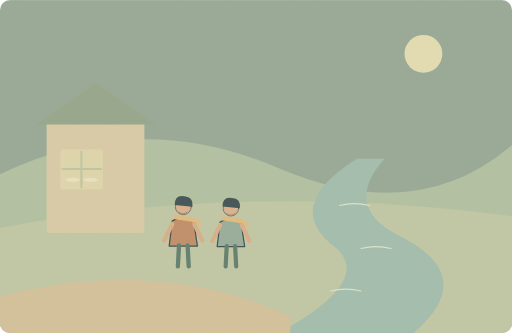
t = 0.00 s
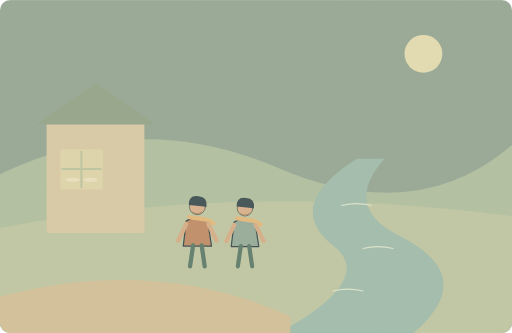
t = 1.63 s
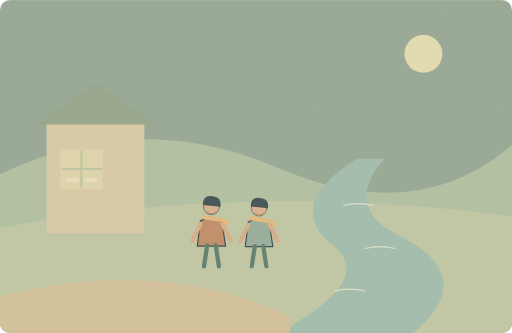
t = 3.25 s
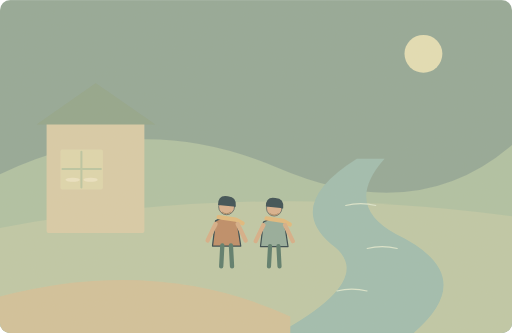
t = 5.00 s
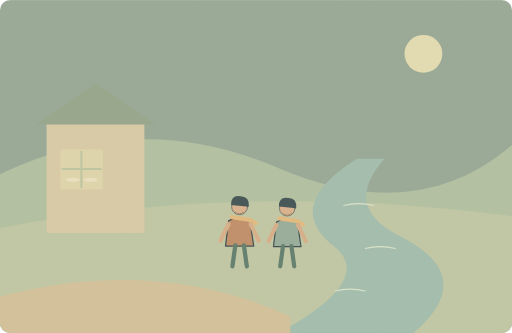
t = 6.50 s
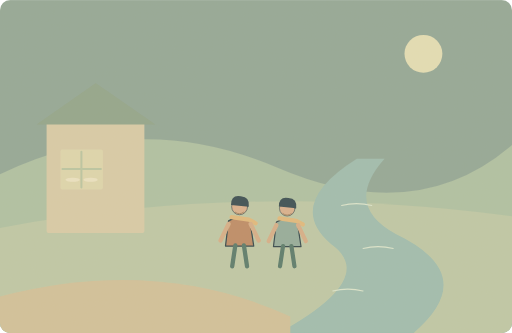
t = 8.30 s

The animated SVG that drew these frames (rendered in a browser with its animation timeline set to each time). Animation: 9 SMIL elements (animate=1,animateTransform=8); one cycle of 10.00 s, repeats indefinitely.

<svg xmlns="http://www.w3.org/2000/svg" width="1000" height="650" viewBox="0 0 1000 650" role="img" aria-labelledby="title desc"><title id="title">单词小故事</title><desc id="desc">We enjoy walking beside the river after dinner.</desc><metadata>{"wordId": "enjoy", "dailyExample": "We enjoy walking beside the river after dinner.", "source": "https://github.com/go1app/word-atlas/blob/main/public/atlas/entries/2.json", "attribution": "Word Atlas contributors — CC BY 4.0", "license": "https://creativecommons.org/licenses/by/4.0/", "changes": "New original vector animation interpreting the daily example.", "durationSeconds": 10}</metadata><defs><clipPath id="frame"><rect width="1000" height="650" rx="20"/></clipPath><filter id="paper"><feTurbulence type="fractalNoise" baseFrequency=".74" numOctaves="3" stitchTiles="stitch"/><feColorMatrix type="saturate" values="0"/><feComponentTransfer><feFuncA type="linear" slope=".065"/></feComponentTransfer><feBlend in="SourceGraphic" mode="soft-light"/></filter><filter id="glow" x="-100%" y="-100%" width="300%" height="300%"><feGaussianBlur stdDeviation="8"/></filter></defs><g clip-path="url(#frame)"><rect x="0" y="0" width="1000" height="650" rx="0" fill="#90a696" /><circle cx="827" cy="105" r="37" fill="#e4dfb5" /><path d="M0 340Q269 210 541 327T1000 283V650H0Z" fill="#adc0a2" stroke="none" stroke-width="2" stroke-linecap="round" stroke-linejoin="round" /><path d="M0 445Q480 354 1000 422V650H0Z" fill="#bdc8a6" stroke="none" stroke-width="2" stroke-linecap="round" stroke-linejoin="round" /><path d="M697 310Q555 399 647 477Q740 543 545 650H808Q940 537 773 457Q670 401 751 310Z" fill="#9cbcaf" stroke="none" stroke-width="2" stroke-linecap="round" stroke-linejoin="round" /><g><animateTransform attributeName="transform" type="translate" values="-6 0;6 0;-6 0" keyTimes="0;.5;1" dur="10s" repeatCount="indefinite"/><path d="M669 401q29 -7 59 0" fill="none" stroke="#dbe6ce" stroke-width="2" stroke-linecap="round" stroke-linejoin="round" /></g><g><animateTransform attributeName="transform" type="translate" values="-6 0;6 0;-6 0" keyTimes="0;.5;1" dur="10s" repeatCount="indefinite"/><path d="M711 485q29 -7 59 0" fill="none" stroke="#dbe6ce" stroke-width="2" stroke-linecap="round" stroke-linejoin="round" /></g><g><animateTransform attributeName="transform" type="translate" values="-6 0;6 0;-6 0" keyTimes="0;.5;1" dur="10s" repeatCount="indefinite"/><path d="M652 568q29 -7 59 0" fill="none" stroke="#dbe6ce" stroke-width="2" stroke-linecap="round" stroke-linejoin="round" /></g><rect x="91" y="233" width="191" height="222" rx="5" fill="#d8cba7" /><path d="M71 243L187 162 304 243Z" fill="#8fa38a" stroke="none" stroke-width="2" stroke-linecap="round" stroke-linejoin="round" /><rect x="118" y="292" width="83" height="78" rx="4" fill="#ded7ad" /><path d="M159 296V366M122 330H197" fill="none" stroke="#b9c5a1" stroke-width="4" stroke-linecap="round" stroke-linejoin="round" /><ellipse cx="142" cy="351" rx="14" ry="4" fill="#ece3c3"/><ellipse cx="177" cy="351" rx="14" ry="4" fill="#ece3c3"/><path d="M0 579Q308 499 567 618V650H0Z" fill="#d1c099" stroke="none" stroke-width="2" stroke-linecap="round" stroke-linejoin="round" /><g><animateTransform attributeName="transform" type="translate" values="-45 0;65 0;65 0;-45 0;-45 0" keyTimes="0;.65;.83;.96;1" dur="10s" repeatCount="indefinite"/><animate attributeName="opacity" values="1;1;1;0;0;1" keyTimes="0;.65;.83;.93;.98;1" dur="10s" repeatCount="indefinite"/><g transform="translate(403 442) scale(1.2)" stroke="#2c4148" stroke-linecap="round" stroke-linejoin="round"><path d="M-18 -9Q0 -20 17 -8L23 32H-23Z" fill="#bc8963" stroke="#2c4148" stroke-width="2" stroke-linecap="round" stroke-linejoin="round" /><circle cx="0" cy="-32" r="13" fill="#d9af8c" /><path d="M-14 -35Q-14 -52 2 -49Q17 -48 15 -32Z" fill="#32474e" stroke="none" stroke-width="2" stroke-linecap="round" stroke-linejoin="round" /><path d="M-13 -15L15 -11 26 -5" fill="none" stroke="#e1b97b" stroke-width="7" stroke-linecap="round" stroke-linejoin="round" /></g><path d="M381.4 437.2L365.8 469.6M424.6 437.2L440.2 469.6" fill="none" stroke="#d6ad86" stroke-width="8.4" stroke-linecap="round" stroke-linejoin="round" /><path d="M394.6 414.4q8 6 16 0" fill="none" stroke="#9b7d57" stroke-width="1.68" stroke-linecap="round" stroke-linejoin="round" /><g><animateTransform attributeName="transform" type="rotate" values="-4 394.6 479.2;4 394.6 479.2;-4 394.6 479.2" keyTimes="0;.5;1" dur="5s" repeatCount="indefinite"/><path d="M394.6 479.2L389.56 520.0" fill="none" stroke="#547768" stroke-width="8.4" stroke-linecap="round" stroke-linejoin="round" /></g><g><animateTransform attributeName="transform" type="rotate" values="4 411.4 479.2;-4 411.4 479.2;4 411.4 479.2" keyTimes="0;.5;1" dur="5s" repeatCount="indefinite"/><path d="M411.4 479.2L416.44 520.0" fill="none" stroke="#547768" stroke-width="8.4" stroke-linecap="round" stroke-linejoin="round" /></g><g transform="translate(496 444) scale(1.17)" stroke="#2c4148" stroke-linecap="round" stroke-linejoin="round"><path d="M-18 -9Q0 -20 17 -8L23 32H-23Z" fill="#91aa9a" stroke="#2c4148" stroke-width="2" stroke-linecap="round" stroke-linejoin="round" /><circle cx="0" cy="-32" r="13" fill="#d9af8c" /><path d="M-14 -35Q-14 -52 2 -49Q17 -48 15 -32Z" fill="#32474e" stroke="none" stroke-width="2" stroke-linecap="round" stroke-linejoin="round" /><path d="M-13 -15L15 -11 26 -5" fill="none" stroke="#e1b97b" stroke-width="7" stroke-linecap="round" stroke-linejoin="round" /></g><path d="M474.94 439.32L459.73 470.90999999999997M517.06 439.32L532.27 470.90999999999997" fill="none" stroke="#d6ad86" stroke-width="8.19" stroke-linecap="round" stroke-linejoin="round" /><path d="M487.81 417.09000000000003q8 6 16 0" fill="none" stroke="#9b7d57" stroke-width="1.638" stroke-linecap="round" stroke-linejoin="round" /><g><animateTransform attributeName="transform" type="rotate" values="-4 487.81 480.27;4 487.81 480.27;-4 487.81 480.27" keyTimes="0;.5;1" dur="5s" repeatCount="indefinite"/><path d="M487.81 480.27L482.896 520.05" fill="none" stroke="#547768" stroke-width="8.19" stroke-linecap="round" stroke-linejoin="round" /></g><g><animateTransform attributeName="transform" type="rotate" values="4 504.19 480.27;-4 504.19 480.27;4 504.19 480.27" keyTimes="0;.5;1" dur="5s" repeatCount="indefinite"/><path d="M504.19 480.27L509.104 520.05" fill="none" stroke="#547768" stroke-width="8.19" stroke-linecap="round" stroke-linejoin="round" /></g></g><rect width="1000" height="650" fill="#ddc8a0" opacity=".14" filter="url(#paper)" pointer-events="none"/></g></svg>
